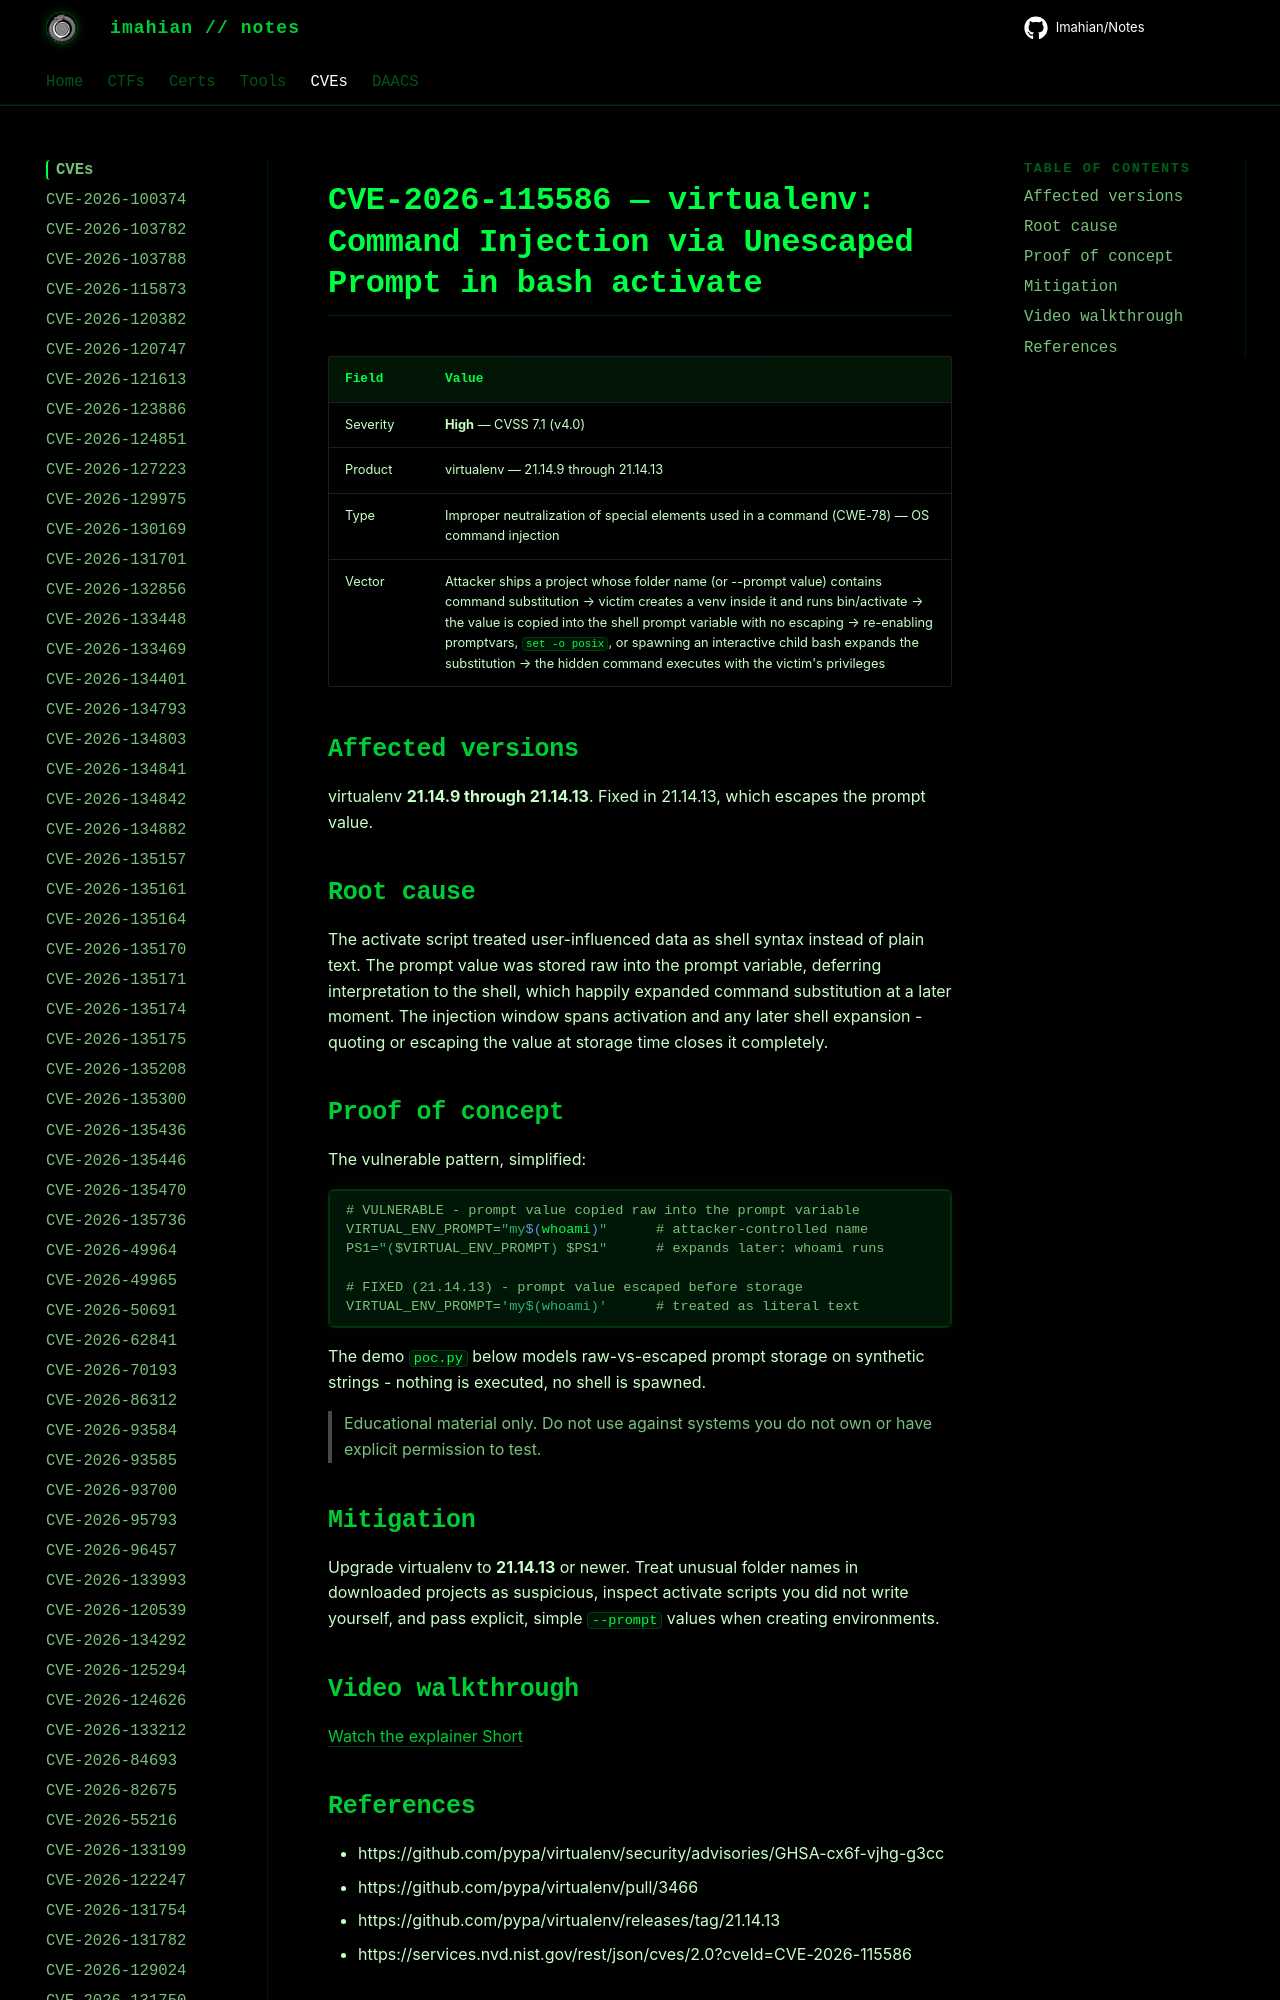

repository: Imahian/Notes · page: CVEs/CVE-2026-115586/index.html · generator: mkdocs

# CVE-2026-115586 — virtualenv: Command Injection via Unescaped Prompt in bash activate

| Field | Value |
|---|---|
| Severity | **High** — CVSS 7.1 (v4.0) |
| Product | virtualenv — 21.14.9 through 21.1
